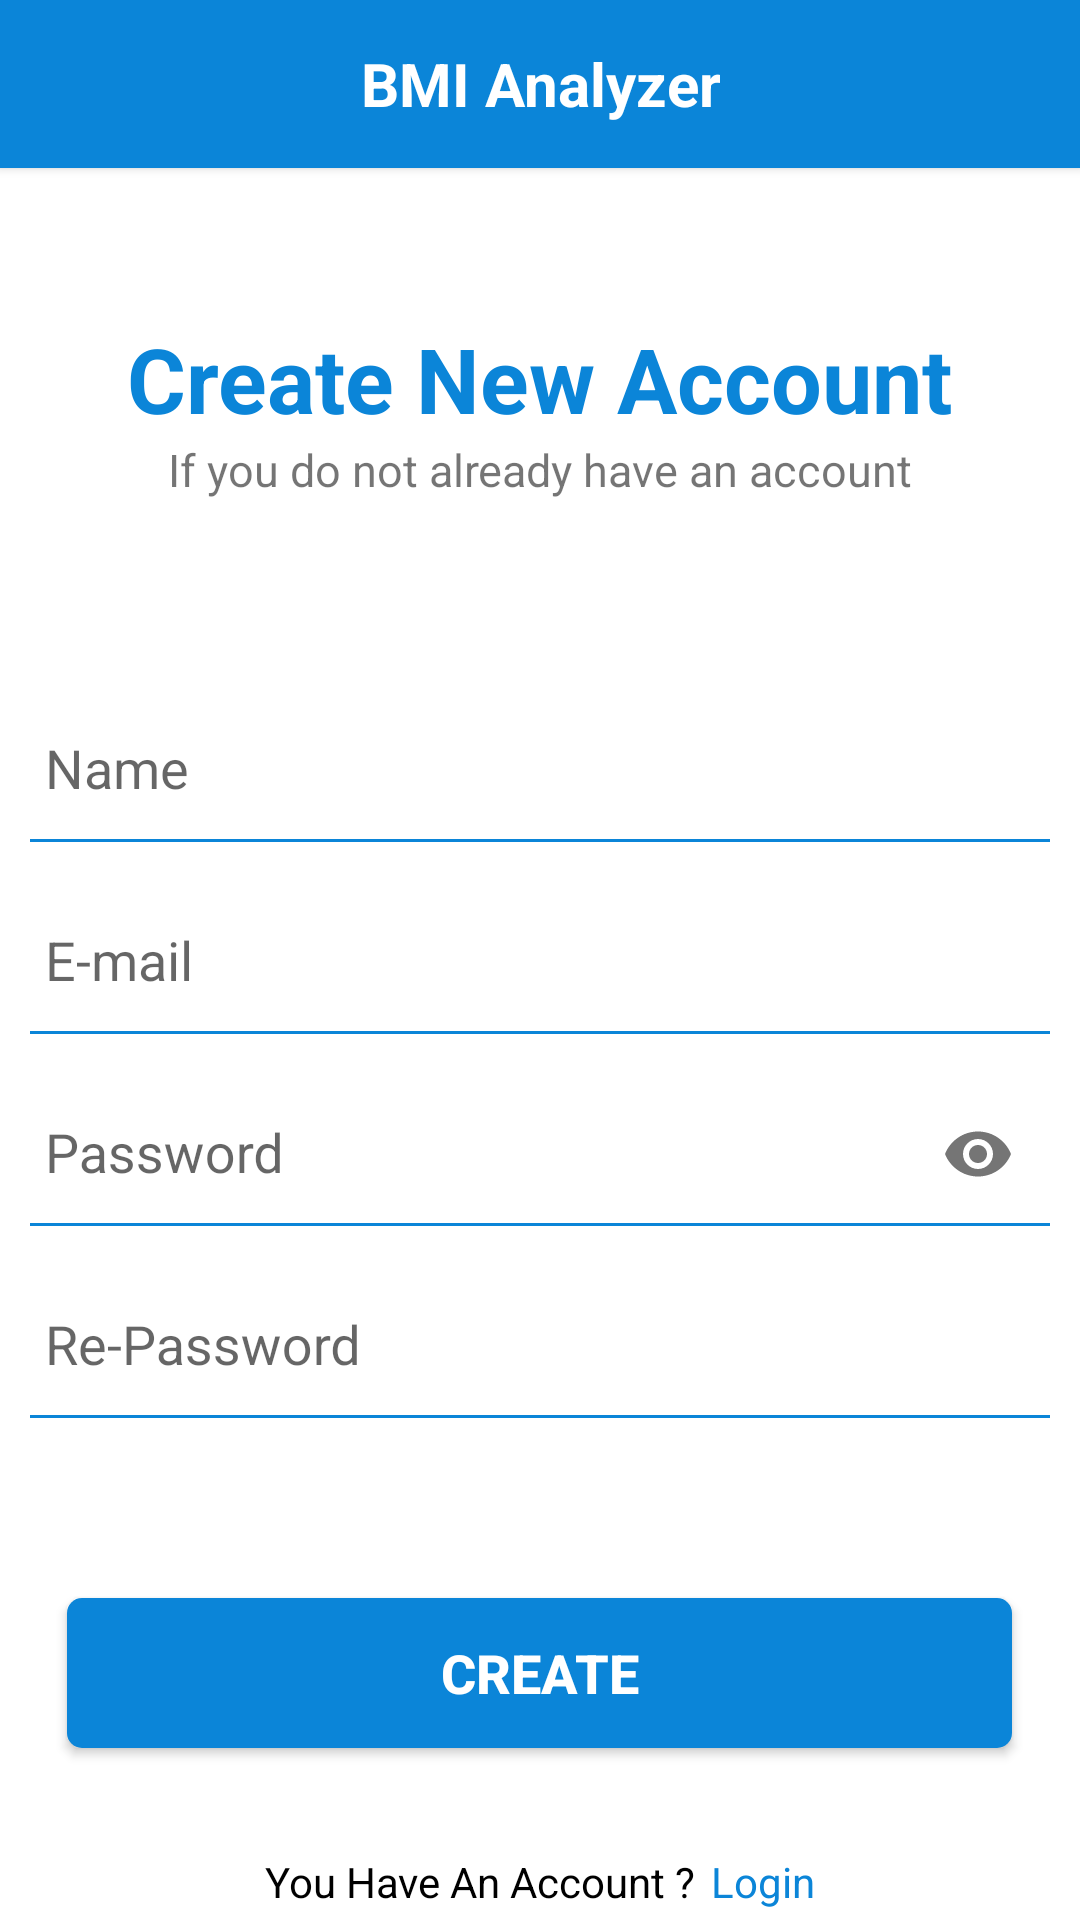

Write the Android layout XML for this screen, with the resource values it uses.
<!-- AndroidManifest.xml: application theme Theme.AppCompat.Light.NoActionBar -->
<!-- res/layout/activity_registration.xml -->
<?xml version="1.0" encoding="utf-8"?>
<LinearLayout xmlns:android="http://schemas.android.com/apk/res/android"
    xmlns:tools="http://schemas.android.com/tools"
    android:layout_width="match_parent"
    android:layout_height="match_parent"
    xmlns:app="http://schemas.android.com/apk/res-auto"
    android:background="@color/white"
    tools:context=".LoginActivity"
    android:layoutDirection="ltr"
    android:orientation="vertical">

    <include android:id="@+id/toolbar"
        layout="@layout/toolbar" />

    <TextView
        android:layout_width="wrap_content"
        android:layout_height="wrap_content"
        android:text="@string/new_account"
        android:layout_gravity="center"
        android:textColor="@color/blue"
        android:textSize="30sp"
        android:textStyle="bold"
        android:layout_marginTop="50dp"
        >
    </TextView>

    <TextView
        android:layout_width = "wrap_content"
        android:layout_height = "wrap_content"
        android:text ="@string/not_having_account"
        android:layout_gravity="center"
        android:textSize = "15sp"
        android:layout_marginBottom="50dp"/>

    <com.google.android.material.textfield.TextInputLayout
        android:id="@+id/emailError"
        android:layout_width="match_parent"
        android:layout_height="wrap_content"
        android:layout_marginTop="5dp"
        android:gravity="center">

        <EditText
            android:id="@+id/name"
            android:layout_width="340dp"
            android:layout_height="wrap_content"
            android:layout_marginTop="10dp"
            android:autofillHints="name"
            android:hint="@string/user_name"
            android:inputType="text"
            android:maxLines="1"
            android:minHeight="48dp"
            android:paddingStart="5dp"
            android:paddingEnd="5dp"
            android:singleLine="true"
            android:background="@drawable/edit_hint"
            tools:ignore="SpeakableTextPresentCheck" />
    </com.google.android.material.textfield.TextInputLayout>


    <com.google.android.material.textfield.TextInputLayout
        android:id="@+id/e_mail"
        android:layout_width="match_parent"
        android:layout_height="wrap_content"
        android:layout_marginTop="5dp"
        android:gravity="center">


        <EditText
            android:id="@+id/email"
            android:layout_width="340dp"
            android:layout_height="wrap_content"
            android:layout_marginTop="10dp"
            android:autofillHints="E-mail"
            android:hint="@string/user_email"
            android:inputType="textEmailAddress"
            android:maxLines="1"
            android:minHeight="48dp"
            android:paddingStart="5dp"
            android:paddingEnd="5dp"
            android:singleLine="true"
            android:background="@drawable/edit_hint"
            tools:ignore="SpeakableTextPresentCheck" />
    </com.google.android.material.textfield.TextInputLayout>

    <com.google.android.material.textfield.TextInputLayout
        android:id="@+id/Pass"
        android:layout_width="match_parent"
        android:layout_height="wrap_content"
        android:layout_marginTop="5dp"
        android:gravity="center"
        app:passwordToggleEnabled="true">


        <EditText
            android:id="@+id/pass"
            android:layout_width="340dp"
            android:layout_height="wrap_content"
            android:layout_marginTop="10dp"
            android:autofillHints="password"
            android:hint="@string/password"
            android:inputType="textPassword"
            android:maxLines="1"
            android:minHeight="48dp"
            android:paddingStart="5dp"
            android:paddingEnd="5dp"
            android:singleLine="true"
            android:background="@drawable/edit_hint"
            tools:ignore="SpeakableTextPresentCheck" />
    </com.google.android.material.textfield.TextInputLayout>

    <com.google.android.material.textfield.TextInputLayout
        android:id="@+id/PassError"
        android:layout_width="match_parent"
        android:layout_height="wrap_content"
        android:layout_marginTop="5dp"
        android:gravity="center">


        <EditText
            android:id="@+id/text_input_password_toggle"
            android:layout_width="340dp"
            android:layout_height="wrap_content"
            android:layout_marginTop="10dp"
            android:autofillHints="password"
            android:hint="@string/re_password"
            android:inputType="textPassword"
            android:maxLines="1"
            android:minHeight="48dp"
            android:paddingStart="5dp"
            android:paddingEnd="5dp"
            android:singleLine="true"
            android:background="@drawable/edit_hint"
            tools:ignore="SpeakableTextPresentCheck" />
    </com.google.android.material.textfield.TextInputLayout>

    <Button
        android:id="@+id/create"
        android:layout_width="315dp"
        android:layout_height="50dp"
        android:layout_marginTop="60dp"
        android:layout_marginBottom="35dp"
        android:layout_gravity="center"
        android:background="@drawable/rounded_corners"
        android:text="@string/create"
        android:textColor="@color/white"
        android:textSize="18sp"
        android:textStyle="bold" />

    <LinearLayout
        android:layout_width="wrap_content"
        android:layout_height="wrap_content"
        android:layout_gravity="center">
    <TextView
        android:layout_width="wrap_content"
        android:layout_height="wrap_content"
        android:text="@string/account"
        android:textColor="@color/black"
        android:textSize="14sp">

    </TextView>

    <TextView
        android:id="@+id/login_account"
        android:layout_width="wrap_content"
        android:layout_height="wrap_content"
        android:text="@string/login_account"
        android:textColor="@color/blue"
        android:textSize="14sp"
        android:layout_marginStart="5dp">

    </TextView>

    </LinearLayout>

</LinearLayout>
<!-- res/layout/toolbar.xml (included above) -->
<?xml version="1.0" encoding="utf-8"?>
<androidx.appcompat.widget.Toolbar xmlns:android="http://schemas.android.com/apk/res/android"
    android:layout_width="match_parent"
    android:layout_height="?attr/actionBarSize"
    android:background="@color/blue"
    android:theme="@style/ThemeOverlay.AppCompat.Dark"
    android:elevation="2dp"
    android:gravity="center|center_horizontal"
    >
<TextView
    android:layout_width="wrap_content"
    android:layout_height="wrap_content"
    android:text="@string/app_name"
    android:textSize="20sp"
    android:textStyle="bold"
    android:gravity="center|center_vertical"
    android:layout_gravity="center"
    android:textColor="@color/white">
</TextView>
</androidx.appcompat.widget.Toolbar>
<!-- resources referenced by this layout -->
<resources>
  <color name="black">#FF000000</color>
  <color name="blue">#0B85D8</color>
  <color name="white">#FFFFFFFF</color>
  <!-- drawable edit_hint (drawable) -->
  <?xml version="1.0" encoding="utf-8"?>
  <layer-list xmlns:android="http://schemas.android.com/apk/res/android">
      <item>
          <shape android:shape="rectangle">
              <solid android:color="#fff">
              </solid>
                  <stroke android:width="1dp" android:color="@color/blue">
                  </stroke>
          </shape>
      </item>
      <item android:bottom="1dp">
          <shape android:shape="rectangle">
              <solid android:color="@color/white">
              </solid>
          </shape>
      </item>
  
  </layer-list>
  <!-- drawable rounded_corners (drawable) -->
  <?xml version="1.0" encoding="utf-8"?>
  <shape xmlns:android="http://schemas.android.com/apk/res/android" android:shape="rectangle">
      <corners android:radius="5dp" />
      <solid android:color="@color/blue" />
  </shape>
  <string name="account">You Have An Account ? </string>
  <string name="app_name">BMI Analyzer</string>
  <string name="create">CREATE</string>
  <string name="login_account"> Login</string>
  <string name="new_account">Create New Account</string>
  <string name="not_having_account">If you do not already have an account</string>
  <string name="password">Password</string>
  <string name="re_password">Re-Password</string>
  <string name="user_email">E-mail</string>
  <string name="user_name">Name</string>
</resources>
